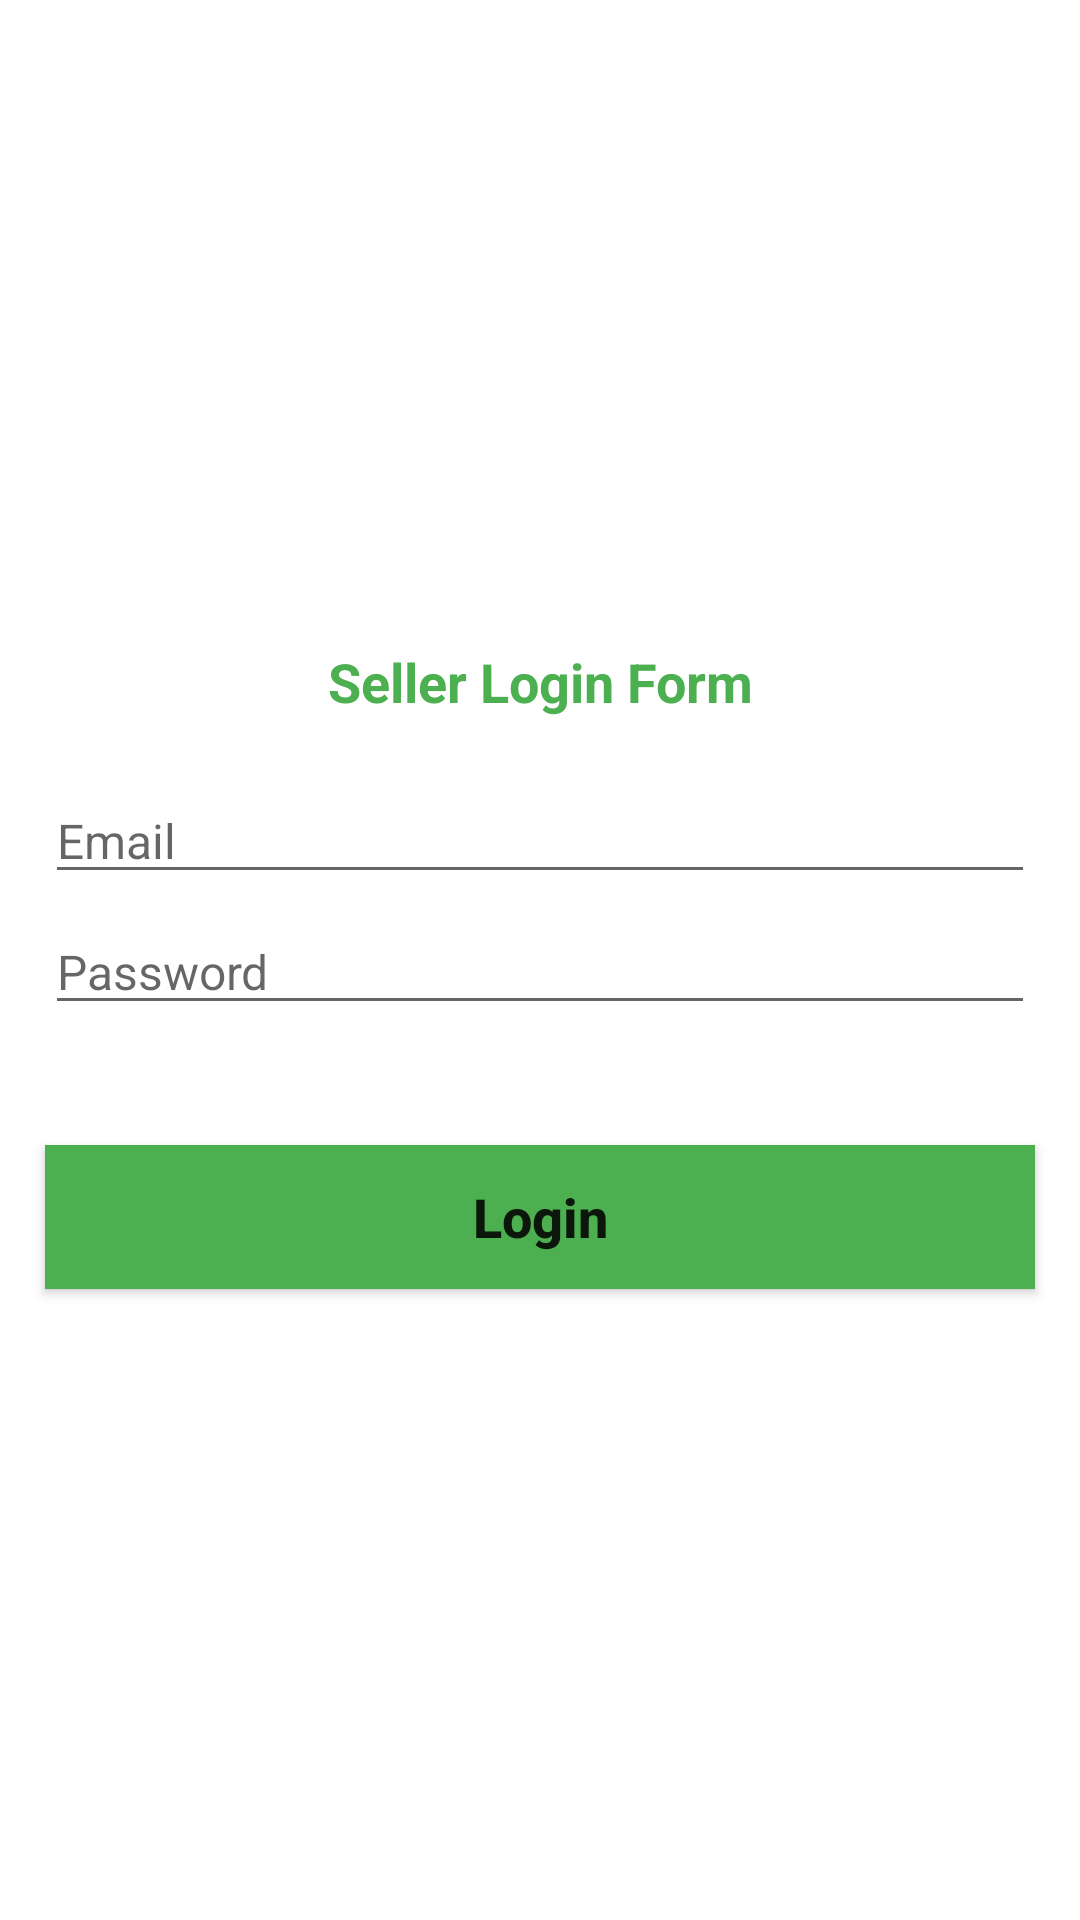

This screen was rendered from an Android layout file. Write that file and the resources it references.
<!-- AndroidManifest.xml: fallback theme Theme.MaterialComponents.DayNight.NoActionBar -->
<!-- res/layout/activity_seller_login.xml -->
<?xml version="1.0" encoding="utf-8"?>
<RelativeLayout xmlns:android="http://schemas.android.com/apk/res/android"
    xmlns:app="http://schemas.android.com/apk/res-auto"
    xmlns:tools="http://schemas.android.com/tools"
    android:layout_width="match_parent"
    android:layout_height="match_parent"
    tools:context=".sellers.SellerLoginActivity">

    <ImageView
        android:id="@+id/img_sell"
        android:layout_width="match_parent"
        android:layout_height="200dp"
        android:src="@drawable/login"
        android:scaleType="centerCrop"/>

    <TextView
        android:id="@+id/title_sell"
        android:layout_width="match_parent"
        android:layout_height="wrap_content"
        android:text="Seller Login Form"
        android:gravity="center"
        android:layout_below="@+id/img_sell"
        android:textSize="18sp"
        android:layout_margin="15dp"
        android:textStyle="bold"
        android:textColor="#4CAF50"/>

    <EditText
        android:layout_width="match_parent"
        android:layout_height="wrap_content"
        android:layout_marginLeft="15dp"
        android:layout_marginRight="15dp"
        android:hint="Email"
        android:layout_marginTop="5dp"
        android:textSize="16sp"
        android:id="@+id/seller_login_email"
        android:layout_below="@+id/title_sell"/>

    <EditText
        android:layout_width="match_parent"
        android:layout_height="wrap_content"
        android:layout_marginLeft="15dp"
        android:layout_marginRight="15dp"
        android:layout_below="@+id/seller_login_email"
        android:hint="Password"
        android:layout_marginTop="5dp"
        android:textSize="16sp"
        android:id="@+id/seller_login_password"/>

    <Button
        android:id="@+id/seller_login_btn"
        android:layout_width="match_parent"
        android:layout_height="wrap_content"
        android:layout_marginLeft="15dp"
        android:layout_marginRight="15dp"
        android:layout_marginTop="40dp"
        android:layout_below="@+id/seller_login_password"
        android:background="#4CAF50"
        android:text="Login"
        android:textSize="18sp"
        android:textStyle="bold"
        android:textAllCaps="false"/>


</RelativeLayout>
<!-- resources referenced by this layout -->
<resources>

</resources>
